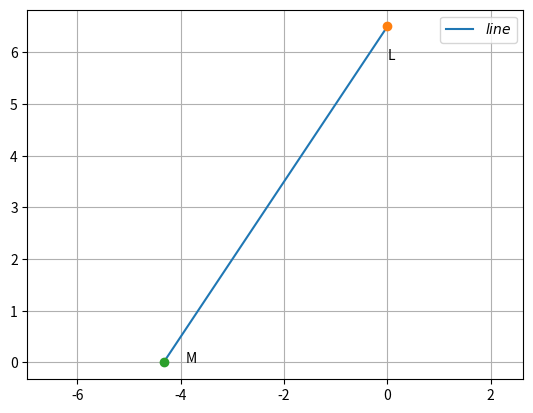

This figure's Python source:
import numpy as np
import matplotlib.pyplot as plt

L=np.array([0,6.5])
M=np.array([-4.33,0])
def line_gen(A,B):
  len =10
  x_AB = np.zeros((2,len))
  lam_1 = np.linspace(0,1,len)
  for i in range(len):
    temp1 = A + lam_1[i]*(B-A)
    x_AB[:,i]= temp1.T
  return x_AB
  
x_LM=line_gen(L,M)
plt.plot(x_LM[0,:],x_LM[1,:],label='$line$')
plt.plot(L[0],L[1],'o')
plt.text(L[0]*(1-0.2),L[1]*(1-0.1),'L')
plt.plot(M[0],M[1],'o')
plt.text(M[0]*(1-0.1),M[1]*(1+0.2),'M')


plt.axis('equal')
plt.legend(loc='best')

plt.grid()

plt.show()
